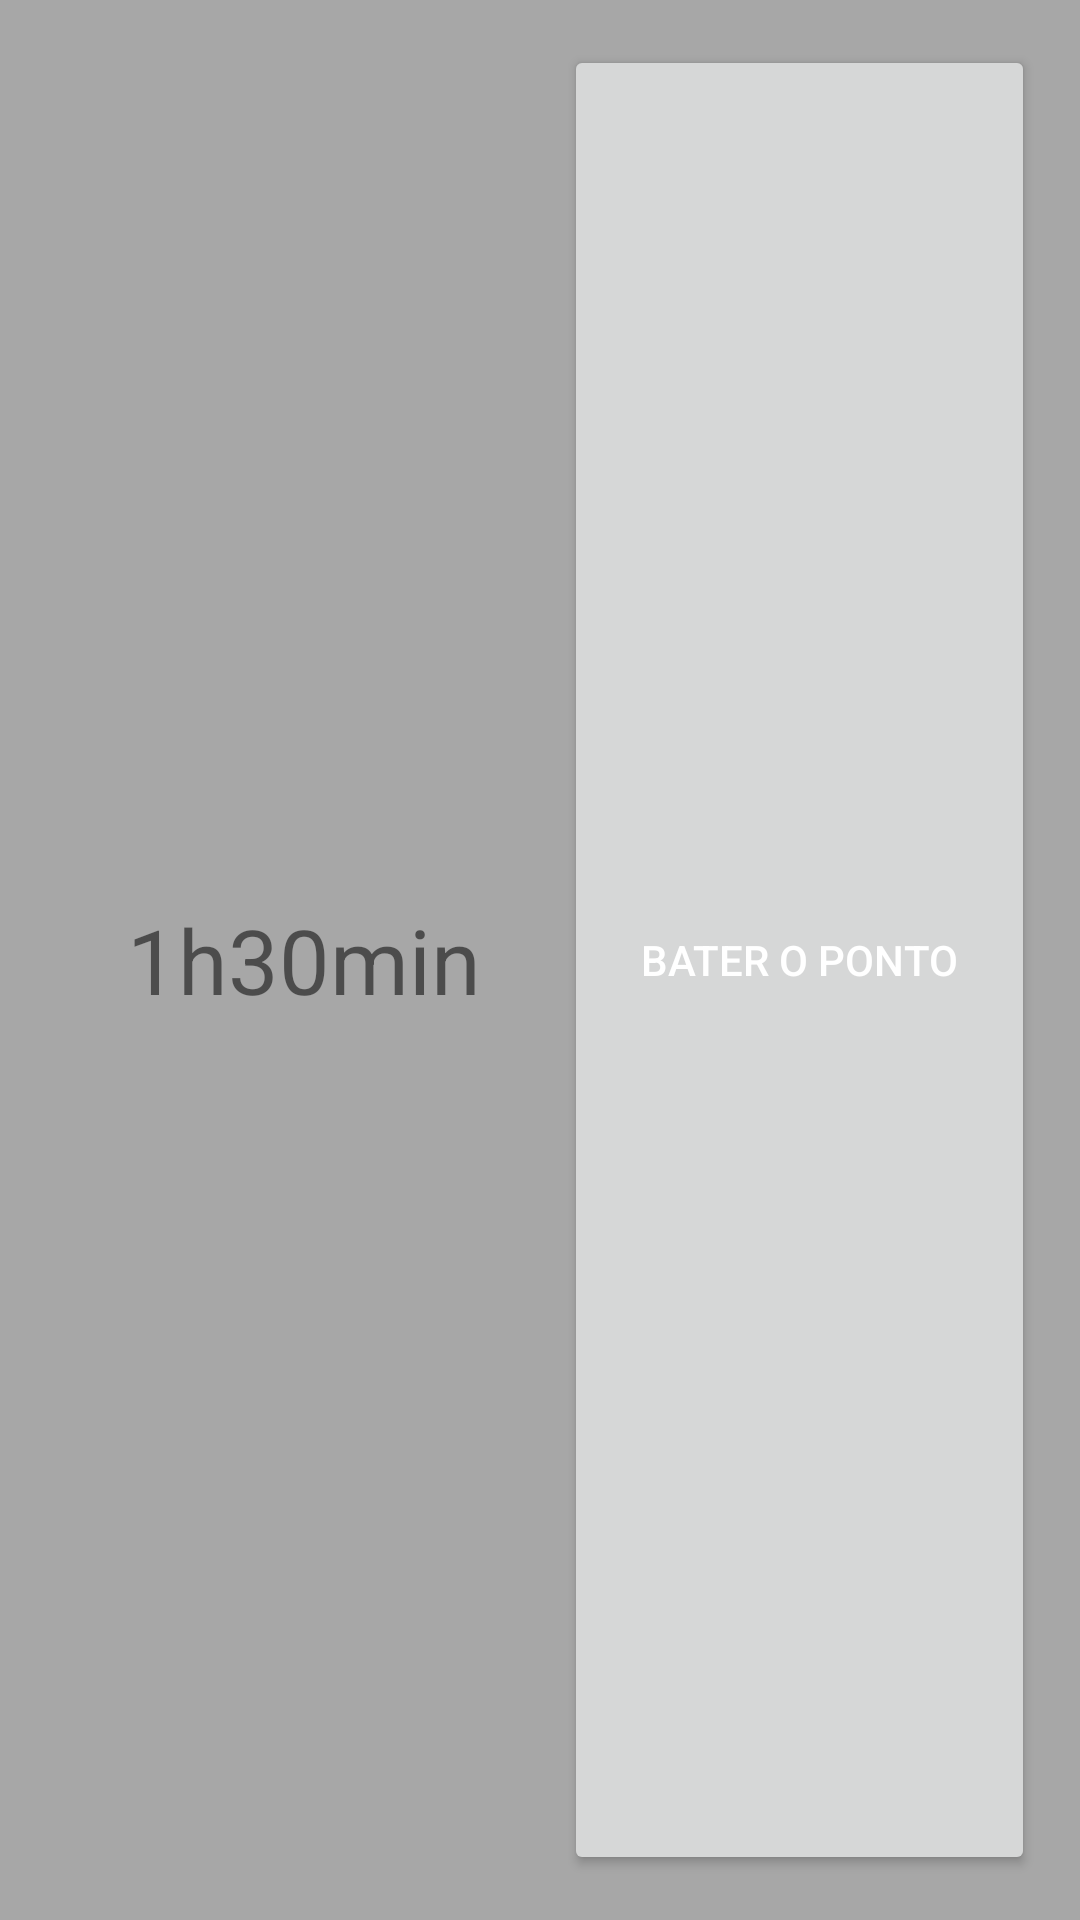

The Android layout XML behind this screen, and the referenced resources:
<!-- AndroidManifest.xml: application theme AppTheme -->
<!-- res/layout/timecard_appwidget.xml -->
<LinearLayout xmlns:android="http://schemas.android.com/apk/res/android"
    android:orientation="horizontal"
    android:layout_width="match_parent"
    android:layout_height="80dp"
    android:padding="@dimen/widget_margin"
    android:background="#55000000">

    <TextView
        android:id="@+id/textView"
        android:layout_width="173dp"
        android:layout_height="match_parent"
        android:text="1h30min"
        android:gravity="center"
        android:textSize="30dp"
        android:src="@drawable/preview"/>

    <Button
        android:layout_width="0dp"
        android:layout_height="match_parent"
        android:textColor="#fff"
        android:gravity="center"
        android:text="Bater o ponto"
        android:id="@+id/button2"
        android:layout_weight="1" />


</LinearLayout>
<!-- resources referenced by this layout -->
<resources>
  <dimen name="widget_margin">15dp</dimen>
  <style name="AppTheme" parent="Theme.AppCompat.Light.NoActionBar">
          
          <item name="colorPrimary">@color/colorPrimary</item>
          <item name="colorPrimaryDark">@color/colorPrimaryDark</item>
          <item name="colorAccent">@color/colorAccent</item>
      </style>
  <!-- not gathered from this repository: default colours our renderer supplied (Android Studio template values) -->
  <color name="colorPrimary">#FF6200EE</color>
  <color name="colorPrimaryDark">#FF3700B3</color>
  <color name="colorAccent">#FF03DAC5</color>
</resources>
